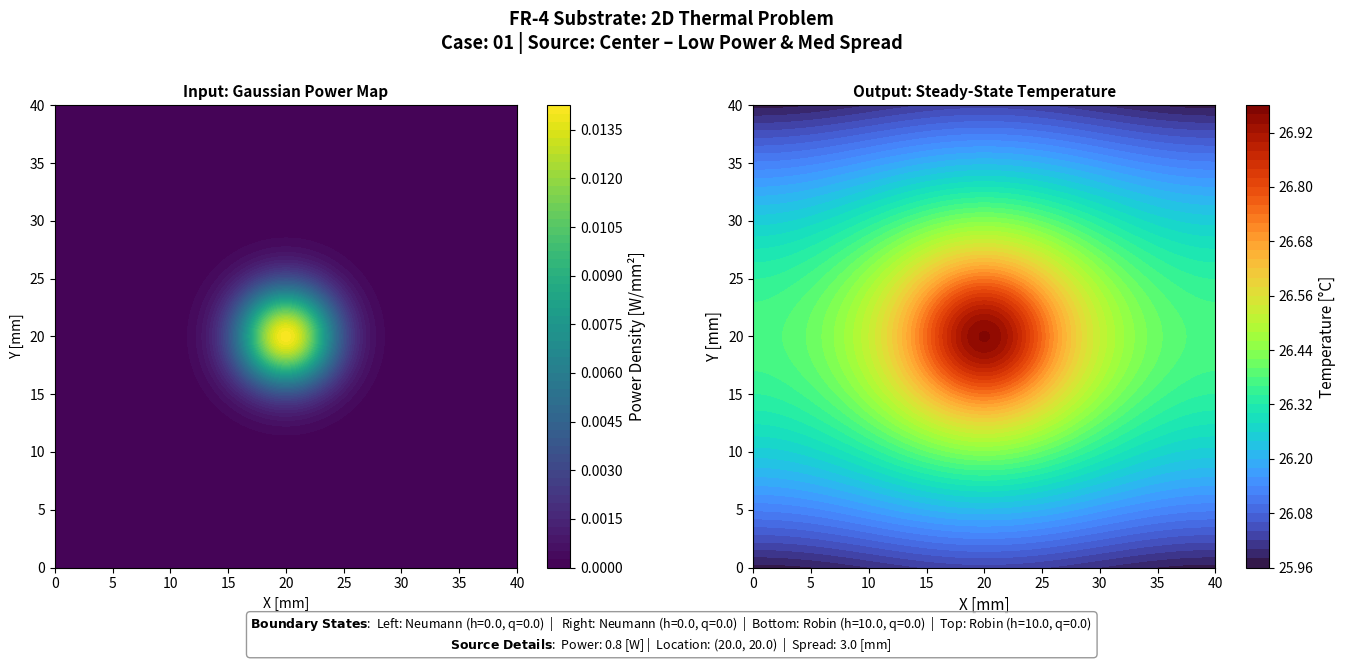
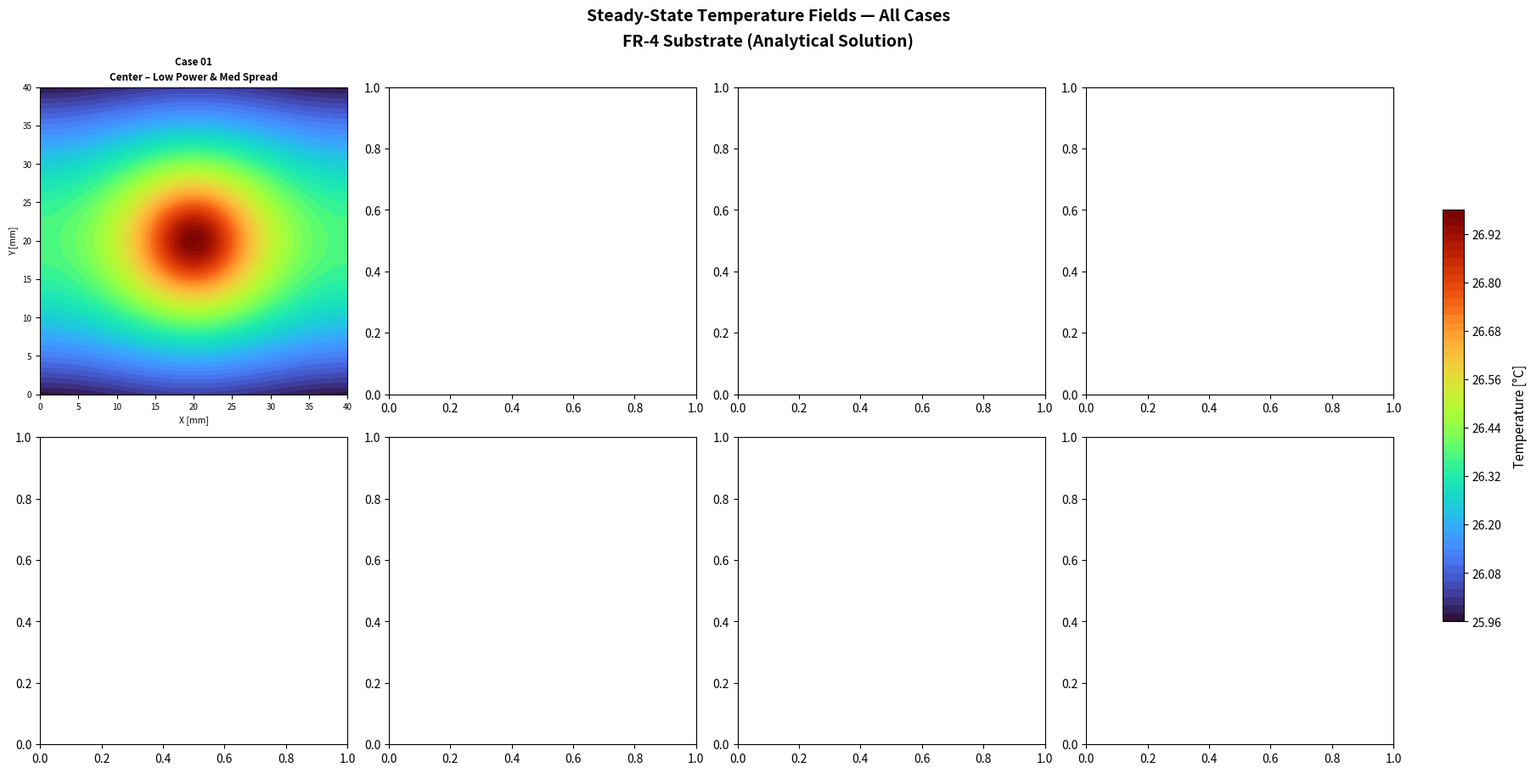

Here is the Python script that generated these plots, in order:
#!/usr/bin/env python3
# -*- coding: utf-8 -*-
"""
Created on Sat May 30 06:51:53 2026

@author: maggiepoulsen
"""

import os

import matplotlib.pyplot as plt
import numpy as np
import pandas as pd
from scipy.optimize import brentq

# =============================================================================
# 1. CONFIGURATION BLOCK (INPUT PARAMETERS)
# =============================================================================

# Domain Geometry
L = 40  # Length of the domain in the x-direction [mm]
W = 40  # Length of the domain in the y-direction [mm]

# Convert mm to m
L = L * 1e-3
W = W * 1e-3

# Material Properties & Ambient Conditions
k = 0.3  # Thermal conductivity of FR-4 [W/(m·K)]
Ta = 25.0  # Ambient temperature [°C]

# Resolution Control (Number of terms in Fourier expansion)
N_max = 50  # x-direction terms
M_max = 50  # y-direction terms
Nx, Ny = 48, 48  # Mesh grid resolution for input-output pairs
Nx_plot, Ny_plot = 200, 200

# Setup spatial grid matrices
x_vec = np.linspace(0, L, Nx)
y_vec = np.linspace(0, W, Ny)
X, Y = np.meshgrid(x_vec, y_vec)

x_plot = np.linspace(0, L, Nx_plot)
y_plot = np.linspace(0, W, Ny_plot)
X_plot, Y_plot = np.meshgrid(x_plot, y_plot)

# Boundary Conditions (BCs)
# Note: For Neumann use val (thermal conductivity) = 0 (fully insulated) - non-zero heat flux not functional
#       For Robin use val (convection coefficient) = desired value (h) [W/(m²·K)]


BC_LEFT = {"type": "Neumann", "val": 0.0}
BC_RIGHT = {"type": "Neumann", "val": 0.0}
BC_BOTTOM = {"type": "Robin", "val": 10.0}
BC_TOP = {"type": "Robin", "val": 10.0}

# Sampling plan for heat sources
sampling_plan = [
    {"num": "01", "label": "Center – Low Power & Med Spread", "power": 0.8, "x": 0.50, "y": 0.50, "sigma": 3.0},
    {"num": "02", "label": "Center – Med Power", "power": 1.0, "x": 0.50, "y": 0.50, "sigma": 1.0},
    {"num": "03", "label": "Center – High Power", "power": 1.2, "x": 0.50, "y": 0.50, "sigma": 1.0},
    {"num": "04", "label": "Center – Tight Spread", "power": 1.0, "x": 0.50, "y": 0.50, "sigma": 0.5},
    {"num": "05", "label": "Center – Broad Spread", "power": 1.0, "x": 0.50, "y": 0.50, "sigma": 3.0},
    {"num": "06", "label": "Bottom-Left Quarter", "power": 1.0, "x": 0.25, "y": 0.25, "sigma": 1.0},
    {"num": "07", "label": "Left Edge", "power": 1.0, "x": 0.10, "y": 0.50, "sigma": 1.0},
    {"num": "08", "label": "Top-Left Corner", "power": 1.0, "x": 0.10, "y": 0.90, "sigma": 1.0},
]

sampling_plan = [sampling_plan[0]]


def case_filename(case):
    safe_label = (case["label"]
                  .replace(" – ", "_")
                  .replace("-", "")
                  .replace(" ", "_"))
    return f"Case{case['num']}_{safe_label}"


results = []
results_full = []
results_plot = []

output_dir = "results"
os.makedirs(output_dir, exist_ok=True)

input_dir = "inputs"
os.makedirs(input_dir, exist_ok=True)

# =============================================================================
# 2. VALIDATION & PARAMETER SETUP
# =============================================================================

# Extract physical parameters based on choices
h_L = BC_LEFT["val"] if BC_LEFT["type"] == "Robin" else 0.0
h_R = BC_RIGHT["val"] if BC_RIGHT["type"] == "Robin" else 0.0
h_B = BC_BOTTOM["val"] if BC_BOTTOM["type"] == "Robin" else 0.0
h_T = BC_TOP["val"] if BC_TOP["type"] == "Robin" else 0.0

q_L = BC_LEFT["val"] if BC_LEFT["type"] == "Neumann" else 0.0
q_R = BC_RIGHT["val"] if BC_RIGHT["type"] == "Neumann" else 0.0
q_B = BC_BOTTOM["val"] if BC_BOTTOM["type"] == "Neumann" else 0.0
q_T = BC_TOP["val"] if BC_TOP["type"] == "Neumann" else 0.0

# Verify steady-state physical validity
if h_L == 0.0 and h_R == 0.0 and h_B == 0.0 and h_T == 0.0:
    raise ValueError(
        "Physical Paradox Error: All 4 sides are set to Insulated. "
        "With active heat sources and no heat sink, steady-state temperature is infinite."
    )

# Compute Biot-like tracking parameters (beta = h/k)
beta_L, beta_R = h_L / k, h_R / k
beta_B, beta_T = h_B / k, h_T / k


# =============================================================================
# 3. MATHEMATICAL CORE FUNCTIONS
# =============================================================================


def characteristic_equation(w, beta_1, beta_2, L):
    """Symmetric transcendental equation for Robin-Robin boundaries."""
    return (beta_1 + beta_2) * w * np.cos(w * L) + (beta_1 * beta_2 - w ** 2) * np.sin(w * L)


def get_eigenvalues(beta_1, beta_2, L, num_terms):
    """Finds the required eigenvalues, cleanly handling pure insulated limits."""
    if beta_1 == 0.0 and beta_2 == 0.0:
        return np.array([n * np.pi / L for n in range(num_terms + 1)])

    roots = []
    max_w_estimate = (num_terms + 5) * np.pi / L

    # Grid scan to locate root crossings safely
    w_scan = np.linspace(1e-5, max_w_estimate, max(5000, num_terms * 500))
    f_scan = characteristic_equation(w_scan, beta_1, beta_2, L)

    # .tolist() converts the NumPy index array into native Python integers
    sign_changes = np.where(np.diff(np.sign(f_scan)))[0]

    for idx in sign_changes:
        # Crucial: cast to explicit python floats to ensure scalar behavior
        w_start = float(w_scan[idx])
        w_end = float(w_scan[idx + 1])

        f_start = characteristic_equation(w_start, beta_1, beta_2, L)
        f_end = characteristic_equation(w_end, beta_1, beta_2, L)

        # This will now safely evaluate because f_start and f_end are guaranteed scalars
        if np.sign(f_start) != np.sign(f_end):
            try:
                root = brentq(
                    characteristic_equation,
                    w_start,
                    w_end,
                    args=(float(beta_1), float(beta_2), float(L))
                )
                if root > 1e-5:
                    if len(roots) == 0 or not np.isclose(root, roots[-1], rtol=1e-4):
                        roots.append(root)
            except (ValueError, RuntimeError):
                continue

        if len(roots) == num_terms:
            break

    return np.array([0.0] + roots[:num_terms])


def eval_eigenfunction(coord, w, beta_1):
    """Evaluates the structural eigenfunction safely."""
    if np.isclose(w, 0.0):
        return np.ones_like(coord)
    if beta_1 == 0.0:
        return np.cos(w * coord)
    return np.cos(w * coord) + (beta_1 / w) * np.sin(w * coord)


def eval_norm(w, beta_1, L):
    """Calculates the normalization integral (inner product norm squared) analytically."""
    if np.isclose(w, 0.0):
        return L
    c = beta_1 / w
    return (L / 2.0) * (1.0 + c ** 2) + (np.sin(2.0 * w * L) / (4.0 * w)) * (1.0 - c ** 2) + (c / w) * (
            np.sin(w * L) ** 2)


def build_power_map(x, y, mus, sigmas, amplitudes, clip_threshold=1e-4):
    Xp, Yp = np.meshgrid(x, y, indexing="xy")
    P = np.zeros_like(Xp)

    for (x0, y0), sigma, A in zip(mus, sigmas, amplitudes):
        P += A * np.exp(
            -((Xp - x0) ** 2 + (Yp - y0) ** 2)
            / (2 * sigma ** 2)
        )

    P[P < clip_threshold] = 0.0
    return P


# =============================================================================
# 4. EXECUTE SAMPLE
# =============================================================================

# Gaussian Heat Sources
for case in sampling_plan:

    fname = case_filename(case)
    print(f"Running Case {case['num']} — {case['label']}")

    power = case["power"]
    loc_x = case["x"] * L
    loc_y = case["y"] * W
    sigma = case["sigma"] * 1e-3  # mm -> m

    # Format: [Amplitude (Aj), x_center, y_center, spread (sigma)]
    sources = [
        [power / (2 * np.pi * sigma ** 2), loc_x,
         loc_y, sigma],  # Source 1
        [0.0, 0.0, 0.0, 1.0],  # Source 2: Unused (Amplitude = 0)
        [0.0, 0.0, 0.0, 1.0],  # Source 3: Unused (Amplitude = 0)
        [0.0, 0.0, 0.0, 1.0]  # Source 4: Unused (Amplitude = 0)
    ]

    # Build powermap for ML input
    mus_sources = [
        (loc_x, loc_y)
    ]

    sigmas_sources = [
        sigma
    ]

    amps_sources = [
        power / (2 * np.pi * sigma ** 2)
    ]

    P = build_power_map(
        x_vec,
        y_vec,
        mus_sources,
        sigmas_sources,
        amps_sources
    )

    P_plot = build_power_map(
        x_plot,
        y_plot,
        mus_sources,
        sigmas_sources,
        amps_sources
    )

    # Calculate eigenvalue arrays
    lambdas = get_eigenvalues(beta_L, beta_R, L, N_max)
    mus = get_eigenvalues(beta_B, beta_T, W, M_max)

    # Initialize array with ambient background temperature
    T = np.zeros_like(X) + Ta
    T_plot = np.zeros_like(X_plot) + Ta

    # Field reconstruction (Series summation)

    for n, lam_n in enumerate(lambdas):
        # Skip trivial combinations if they don't apply
        if lam_n == 0.0 and beta_L != 0.0:
            continue
        N_n = eval_norm(lam_n, beta_L, L)
        X_n = eval_eigenfunction(X, lam_n, beta_L)
        X_n_plot = eval_eigenfunction(X_plot, lam_n, beta_L)

        for m, mu_m in enumerate(mus):
            if mu_m == 0.0 and beta_B != 0.0:
                continue
            if lam_n == 0.0 and mu_m == 0.0:
                continue  # Safe-guard division by zero

            M_m = eval_norm(mu_m, beta_B, W)

            # Superposition of narrow Gaussian source footprints
            source_sum = 0.0
            for A_j, x_j, y_j, sigma_j in sources:
                if A_j == 0.0:
                    continue

                # Evaluate baseline eigenfunctions at source center coordinates
                X_n_xj = eval_eigenfunction(x_j, lam_n, beta_L)
                Y_m_yj = eval_eigenfunction(y_j, mu_m, beta_B)

                # Narrow gaussian analytical scaling integration
                source_contribution = (
                        A_j * (sigma_j ** 2) * np.exp(-0.5 * (lam_n ** 2 + mu_m ** 2) * sigma_j ** 2) * X_n_xj * Y_m_yj)
                source_sum += source_contribution

            # Complete Fourier-Coefficient a_nm computation
            eig_sum = lam_n ** 2 + mu_m ** 2

            if eig_sum < 1e-12:
                continue

            denominator = k * eig_sum * N_n * M_m
            a_nm = (2.0 * np.pi / denominator) * source_sum

            # Project spatial Y function across the grid
            Y_m_Y = eval_eigenfunction(Y, mu_m, beta_B)
            Y_m_plot = eval_eigenfunction(Y_plot, mu_m, beta_B)

            # Accumulate component superposition into total matrix
            T += a_nm * X_n * Y_m_Y
            T_plot += a_nm * X_n_plot * Y_m_plot

    results.append({
        "Case": f"Case {case['num']}",
        "Label": case["label"],
        "Power_W": power,
        "x_mm": loc_x * 1e3,
        "y_mm": loc_y * 1e3,
        "Sigma": case["sigma"],
        "Tmax_C": np.max(T),
        "Tavg_C": np.mean(T),
        "Pmax": np.max(P),
    })

    results_full.append({
        "num": case["num"],
        "label": case["label"],
        "T": T.copy(),
        "power": power,
        "sigma": case["sigma"],
        "x_mm": loc_x * 1e3,
        "y_mm": loc_y * 1e3,
        "P": P.copy(),
    })

    results_plot.append({
        "T_plot": T_plot,
        "P_plot": P_plot,
        "num": case["num"],
        "label": case["label"],
    })

    # Individual case plot
    fig, (ax1, ax2) = plt.subplots(1, 2, figsize=(14, 7), subplot_kw={'box_aspect': 1})

    # Power Map (Input) - LEFT
    contour_P = ax1.contourf(
        X_plot * 1e3,
        Y_plot * 1e3,
        P_plot * 1e-6,
        levels=65,
        cmap="viridis"
    )

    cbar_P = fig.colorbar(
        contour_P,
        ax=ax1
    )
    cbar_P.set_label(
        "Power Density [W/mm²]",
        fontsize=11
    )

    ax1.set_title(
        "Input: Gaussian Power Map",
        fontsize=11,
        fontweight="bold"
    )

    ax1.set_xlabel("X [mm]")
    ax1.set_ylabel("Y [mm]")

    # Temperature Filed (Output) - RIGHT
    contour_T = ax2.contourf(X_plot * 1e3, Y_plot * 1e3, T_plot, levels=65, cmap="turbo")
    cbar = fig.colorbar(contour_T, ax=ax2)
    cbar.set_label("Temperature [°C]", fontsize=11)

    ax2.set_title(
        "Output: Steady-State Temperature",
        fontsize=11,
        fontweight="bold"
    )

    ax2.set_xlabel("X [mm]", fontsize=11)
    ax2.set_ylabel("Y [mm]", fontsize=11)

    # Overall Figure Details
    fig.suptitle(
        "FR-4 Substrate: 2D Thermal Problem\n"
        f"Case: {case['num']} | Source: {case['label']}"
        ,
        fontsize=13,
        fontweight="bold"
    )

    plot_summary = (
        r"$\bf{Boundary\ States}$"
        f":  Left: {BC_LEFT['type']} (h={h_L}, q={q_L})  |   "
        f"Right: {BC_RIGHT['type']} (h={h_R}, q={q_R})  |  "
        f"Bottom: {BC_BOTTOM['type']} (h={h_B}, q={q_B})  |  "
        f"Top: {BC_TOP['type']} (h={h_T}, q={q_T}) \n"
        r"$\bf{Source\ Details}$"
        f":  Power: {power:.1f} [W] |  Location: ({loc_x * 1e3:.1f}, {loc_y * 1e3:.1f})  |  Spread: {sigma * 1e3:.1f} [mm] "
    )

    fig.text(
        0.5, 0.06,
        plot_summary,
        ha='center',
        va='bottom',
        fontsize=9,
        bbox=dict(boxstyle="round",
                  facecolor="white",
                  edgecolor="gray",
                  alpha=0.8)
    )

    plt.tight_layout(rect=[0.0, 0.15, 1.0, 0.95])
    plt.savefig(os.path.join(output_dir, f"{fname}.png"), dpi=300, bbox_inches="tight")

    plt.close()

    print(f"  → Done  (T_max = {np.max(T):.2f} °C)")

# =============================================================================
# 5. SAVE RESULTS
# =============================================================================
df_output = pd.DataFrame(results)
df_output.to_csv(
    os.path.join(output_dir, "sampling_summary.csv"),
    index=False
)

all_T = np.array([item["T"] for item in results_full])
print(all_T.shape)
np.save("temperature.npy",
        all_T
        )

all_P = np.array([item["P"] for item in results_full]) * 1e-6
print(all_P.shape)
np.save("powermaps.npy",
        all_P
        )

# =============================================================================
# 6. SUMMARY FIGURE
# =============================================================================

fig, axes = plt.subplots(
    2, 4,
    figsize=(18, 9),
    subplot_kw={'box_aspect': 1},
    constrained_layout=True,
)
axes_flat = axes.flatten()

fig.suptitle(
    "Steady-State Temperature Fields — All Cases\nFR-4 Substrate (Analytical Solution)",
    fontsize=14,
    fontweight="bold",
    linespacing=1.6,
)

global_min = min(np.min(item["T_plot"]) for item in results_plot)
global_max = max(np.max(item["T_plot"]) for item in results_plot)

last_contour = None
for ax, item in zip(axes_flat, results_plot):
    last_contour = ax.contourf(
        X_plot * 1e3, Y_plot * 1e3, item["T_plot"],
        levels=65,
        cmap="turbo",
        vmin=global_min,
        vmax=global_max,
    )

    # Two-line title: bold case number on top, descriptive label below
    ax.set_title(
        f"Case {item['num']}\n{item['label']}",
        fontsize=8.5,
        fontweight="bold",
        linespacing=1.5,
    )
    ax.set_xlabel("X [mm]", fontsize=7.5)
    ax.set_ylabel("Y [mm]", fontsize=7.5)
    ax.tick_params(labelsize=7)

# Single colorbar anchored to the entire axes array — created ONCE, outside the loop
cbar = fig.colorbar(
    last_contour,
    ax=axes_flat.tolist(),  # shrinks all subplots uniformly
    orientation="vertical",
    fraction=0.015,
    pad=0.03,
)
cbar.set_label("Temperature [°C]", fontsize=11, labelpad=10)

plt.savefig(os.path.join(output_dir, "summary_all_cases.png"), dpi=300, bbox_inches="tight")
plt.close()

print("\nAll cases complete. Results saved to:", output_dir)
